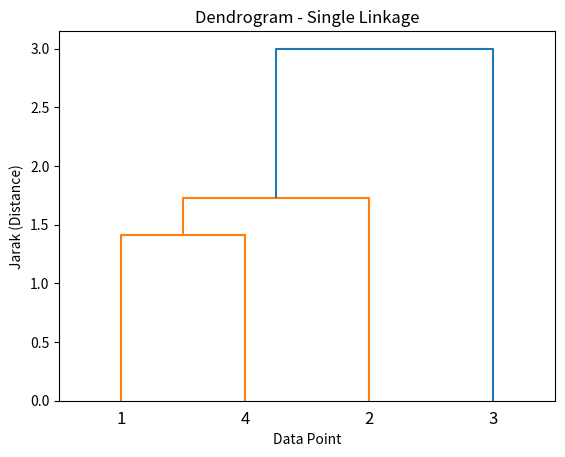

Here is the Python script that generated this plot:
import matplotlib.pyplot as plt
from scipy.cluster.hierarchy import dendrogram
import numpy as np

# Linkage matrix: [idx1, idx2, distance, cluster_size]
linkage = np.array([
    [0, 3, 1.414, 2],   # Merge point 1 (index 0) & 4 (index 3)
    [4, 1, 1.732, 3],   # Merge cluster(0,3) with point 2 (index 1)
    [5, 2, 3.000, 4]    # Merge cluster above with point 3 (index 2)
])
#fwgwgsgwg
# Plot dendrogram
dendrogram(linkage, labels=["1", "2", "3", "4"])
plt.title("Dendrogram - Single Linkage")
plt.xlabel("Data Point")
plt.ylabel("Jarak (Distance)")
plt.show()
